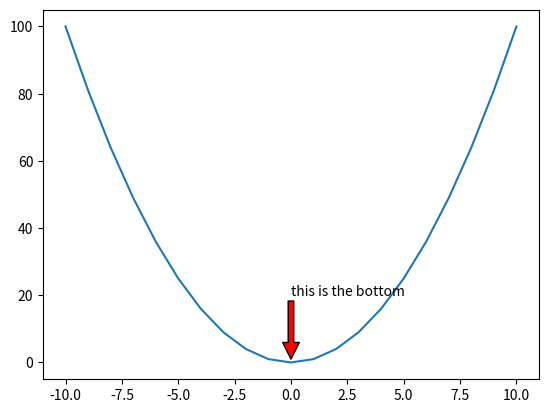

Source code (Python):
"""
@File    : 1_在图上显示出注释信息.py
@Time    : 2020/5/8 9:28 上午
[redacted]
@Software: PyCharm
"""
from matplotlib import pyplot
import numpy

x=numpy.arange(-10,11,1)

y=x*x

pyplot.plot(x,y)

# 注释信息
pyplot.annotate('this is the bottom',xy=(0,1),xytext=(0,20),arrowprops=dict(facecolor='r',frac=0.5))
'''
参数说明：
xy  注释点的坐标
xytext  注释文字的显示位置坐标
arrowprops  定义箭头样式,默认的是蓝色坐标
facecolor   是箭头颜色
frac        定义箭头上下部分的比例
'''

pyplot.show()












